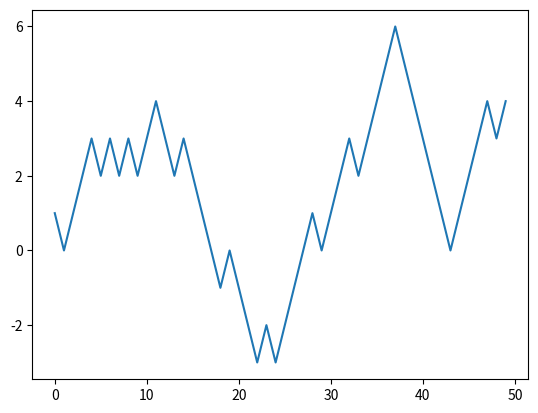
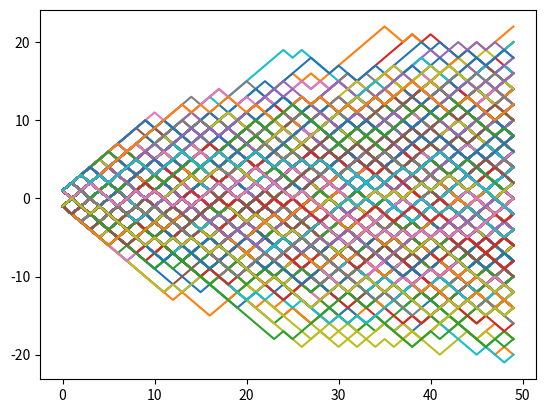

Python code for these plots, in order:
import numpy as np
import matplotlib.pyplot as plt
from time import sleep

# simulates "num_path" distinct games in which a coin is tossed "legth" times. 
# The game yields +1 for each head and -1 for each tail with equal probability. 

# Firts calculates and displays a single path, then calculates and displays "num_paths" paths

length = 50
num_paths = 1000
# 0 == T, 1 == H

#################################################################

# calculating a single path
𝜖 = np.random.choice([0, 1], length)

def f(x):
    x = np.where(x == 0, -1, 1) # f(0) == -1, f(1) == 1

    return x
f = np.vectorize(f)

test = np.cumsum(f(𝜖)) 

plt.plot(test)
plt.show(block=False)
sleep(5)
plt.close()

# calculating multiple paths
𝜖 = np.random.choice([0, 1], (length, num_paths))

def f(x):
    x = np.where(x == 0, -1, 1) # f(0) == -1, f(1) == 1

    return x
f = np.vectorize(f)

test = np.cumsum(f(𝜖), axis=0) 

plt.plot(test)
plt.show(block=False)
sleep(5)
plt.close()

print(f'{np.average(test[-1,:])}')
